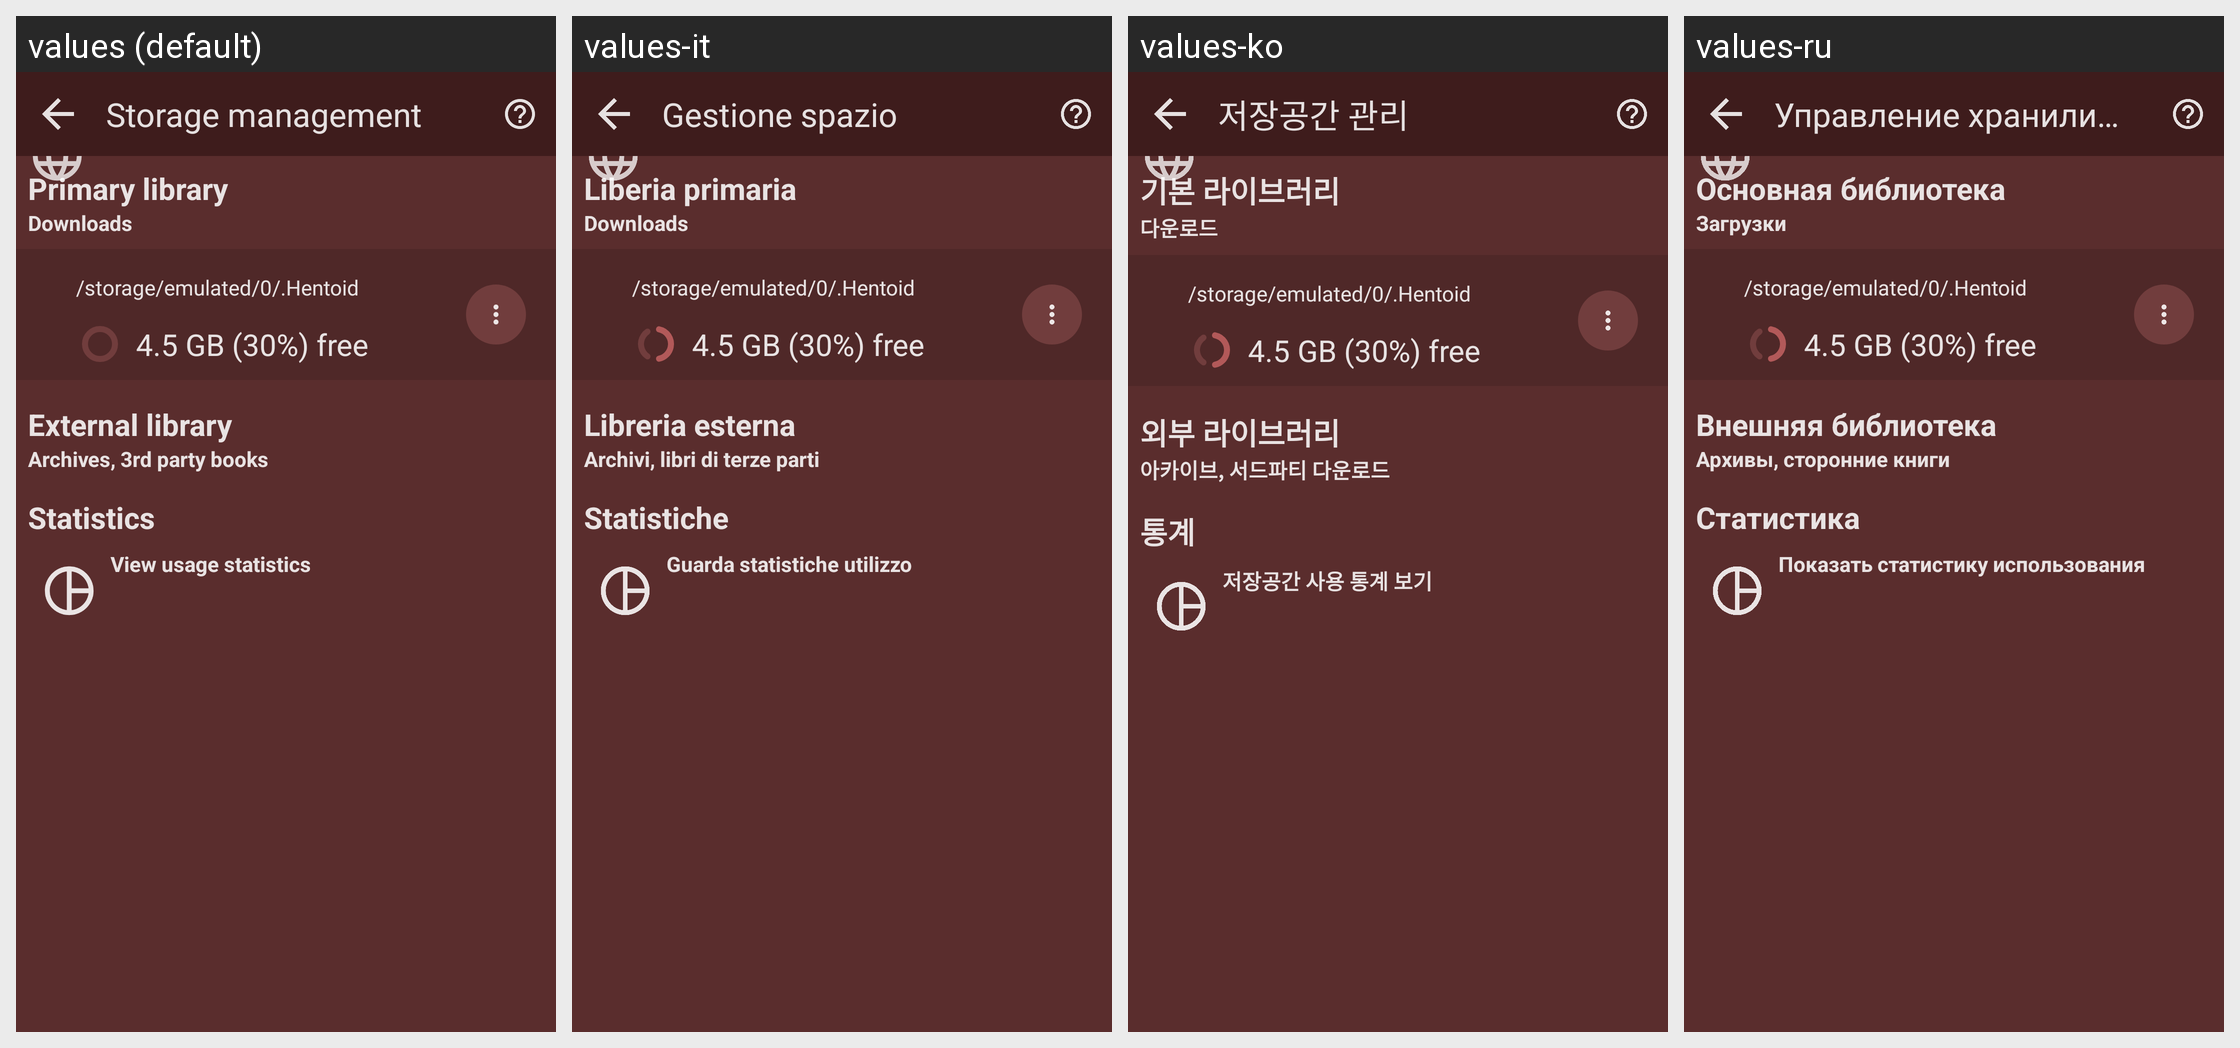

The Android screen above is rendered under several locales of the same app. Produce the string resources it draws, with the default and per-locale values.
Android screen res/layout/activity_prefs_storage.xml rendered under 4 locales, left to right: values (default), values-it, values-ko, values-ru. Device: Nexus 5 (rendered at 1080×1920; each locale shown at half size, 540×960, under a caption strip naming it); theme Theme.Light.
Other locales in the repository, not shown: values-es, values-fr, values-hu, values-ja, values-nb-rNO, values-pt-rBR, values-sv, values-uk.
Strings drawn on this screen, with the default value and each locale's value (text and hints the layout hard-codes, and strings that could not be matched under every locale, appear in the picture but are not listed):

title_activity_storage
  values: Storage management
  values-it: Gestione spazio
  values-ko: 저장공간 관리
  values-ru: Управление хранилищем

primary_library
  values: Primary library
  values-it: Liberia primaria
  values-ko: 기본 라이브러리
  values-ru: Основная библиотека

primary_library_subtitle
  values: Downloads
  values-it: Downloads
  values-ko: 다운로드
  values-ru: Загрузки

external_library
  values: External library
  values-it: Libreria esterna
  values-ko: 외부 라이브러리
  values-ru: Внешняя библиотека

external_library_subtitle
  values: Archives, 3rd party books
  values-it: Archivi, libri di terze parti
  values-ko: 아카이브, 서드파티 다운로드
  values-ru: Архивы, сторонние книги

storage_stats
  values: Statistics
  values-it: Statistiche
  values-ko: 통계
  values-ru: Статистика

storage_stats_view
  values: View usage statistics
  values-it: Guarda statistiche utilizzo
  values-ko: 저장공간 사용 통계 보기
  values-ru: Показать статистику использования
